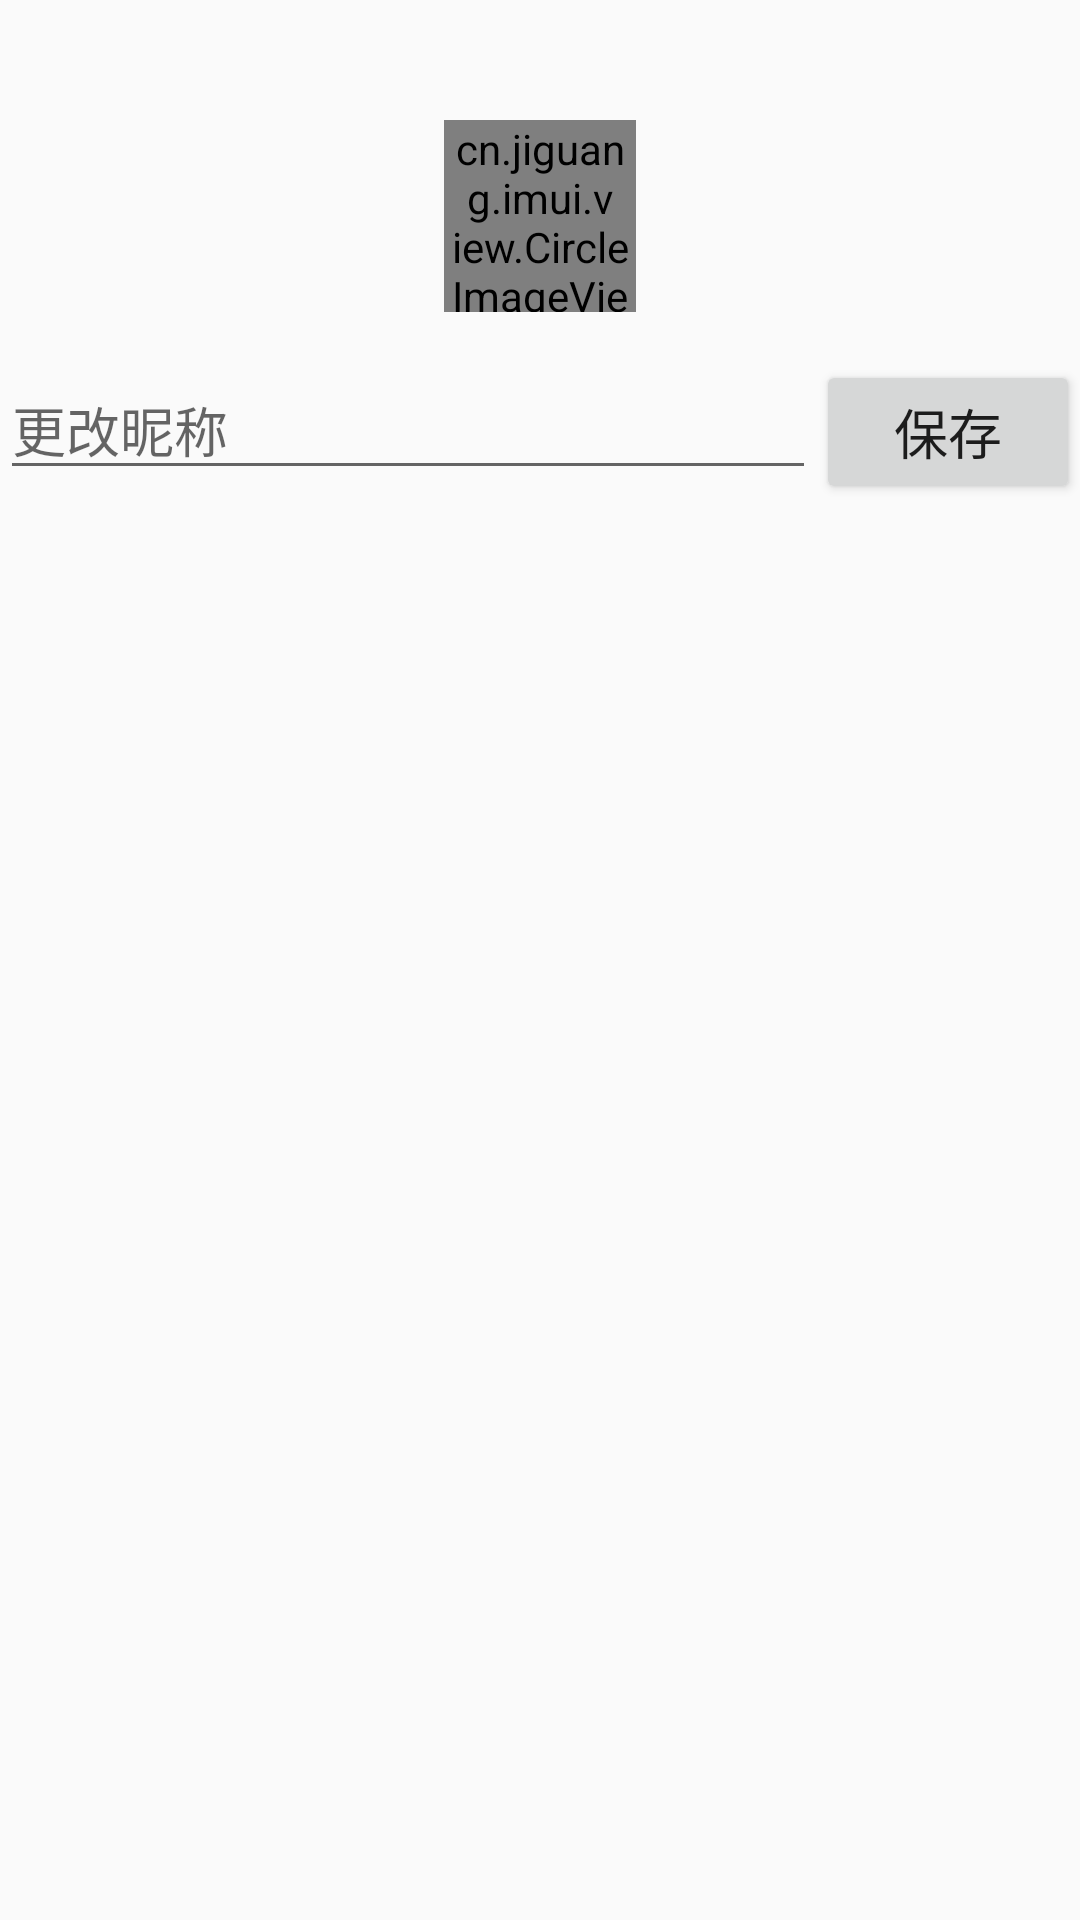

Write the Android layout XML for this screen, with the resource values it uses.
<!-- AndroidManifest.xml: application theme AppTheme -->
<!-- res/layout/activity_self_info_editer_card.xml -->
<?xml version="1.0" encoding="utf-8"?>
<RelativeLayout xmlns:android="http://schemas.android.com/apk/res/android"
    xmlns:app="http://schemas.android.com/apk/res-auto"
    xmlns:tools="http://schemas.android.com/tools"
    android:layout_width="match_parent"
    android:layout_height="match_parent"
    tools:context=".im_sys.SelfInfoEditerCard">
    <cn.jiguang.imui.view.CircleImageView
        android:src="@drawable/aurora_headicon_default"
        android:layout_width="64dp"
        android:layout_height="64dp"
        android:layout_marginTop="40dp"
        android:layout_marginBottom="16dp"
        android:layout_centerHorizontal="true"
        android:id="@+id/head"/>
    <EditText

        android:layout_below="@id/head"
        android:layout_width="match_parent"
        android:layout_height="wrap_content"
        android:id="@+id/nickediter"
        android:layout_toLeftOf="@id/save"
        android:hint="更改昵称"/>
    <Button
        android:layout_below="@id/head"
        android:layout_width="wrap_content"
        android:layout_height="wrap_content"
        android:text="保存"
        android:textSize="18sp"
        android:id="@+id/save"
        android:layout_alignParentRight="true"/>
</RelativeLayout>
<!-- resources referenced by this layout -->
<resources>
  <style name="AppTheme" parent="Theme.AppCompat.Light.DarkActionBar">
          
          <item name="colorPrimary">#E53D00</item>
          <item name="colorPrimaryDark">#272838</item>
          <item name="colorAccent">#EB9486</item>
          <item name="windowNoTitle">true</item>
      </style>
</resources>
